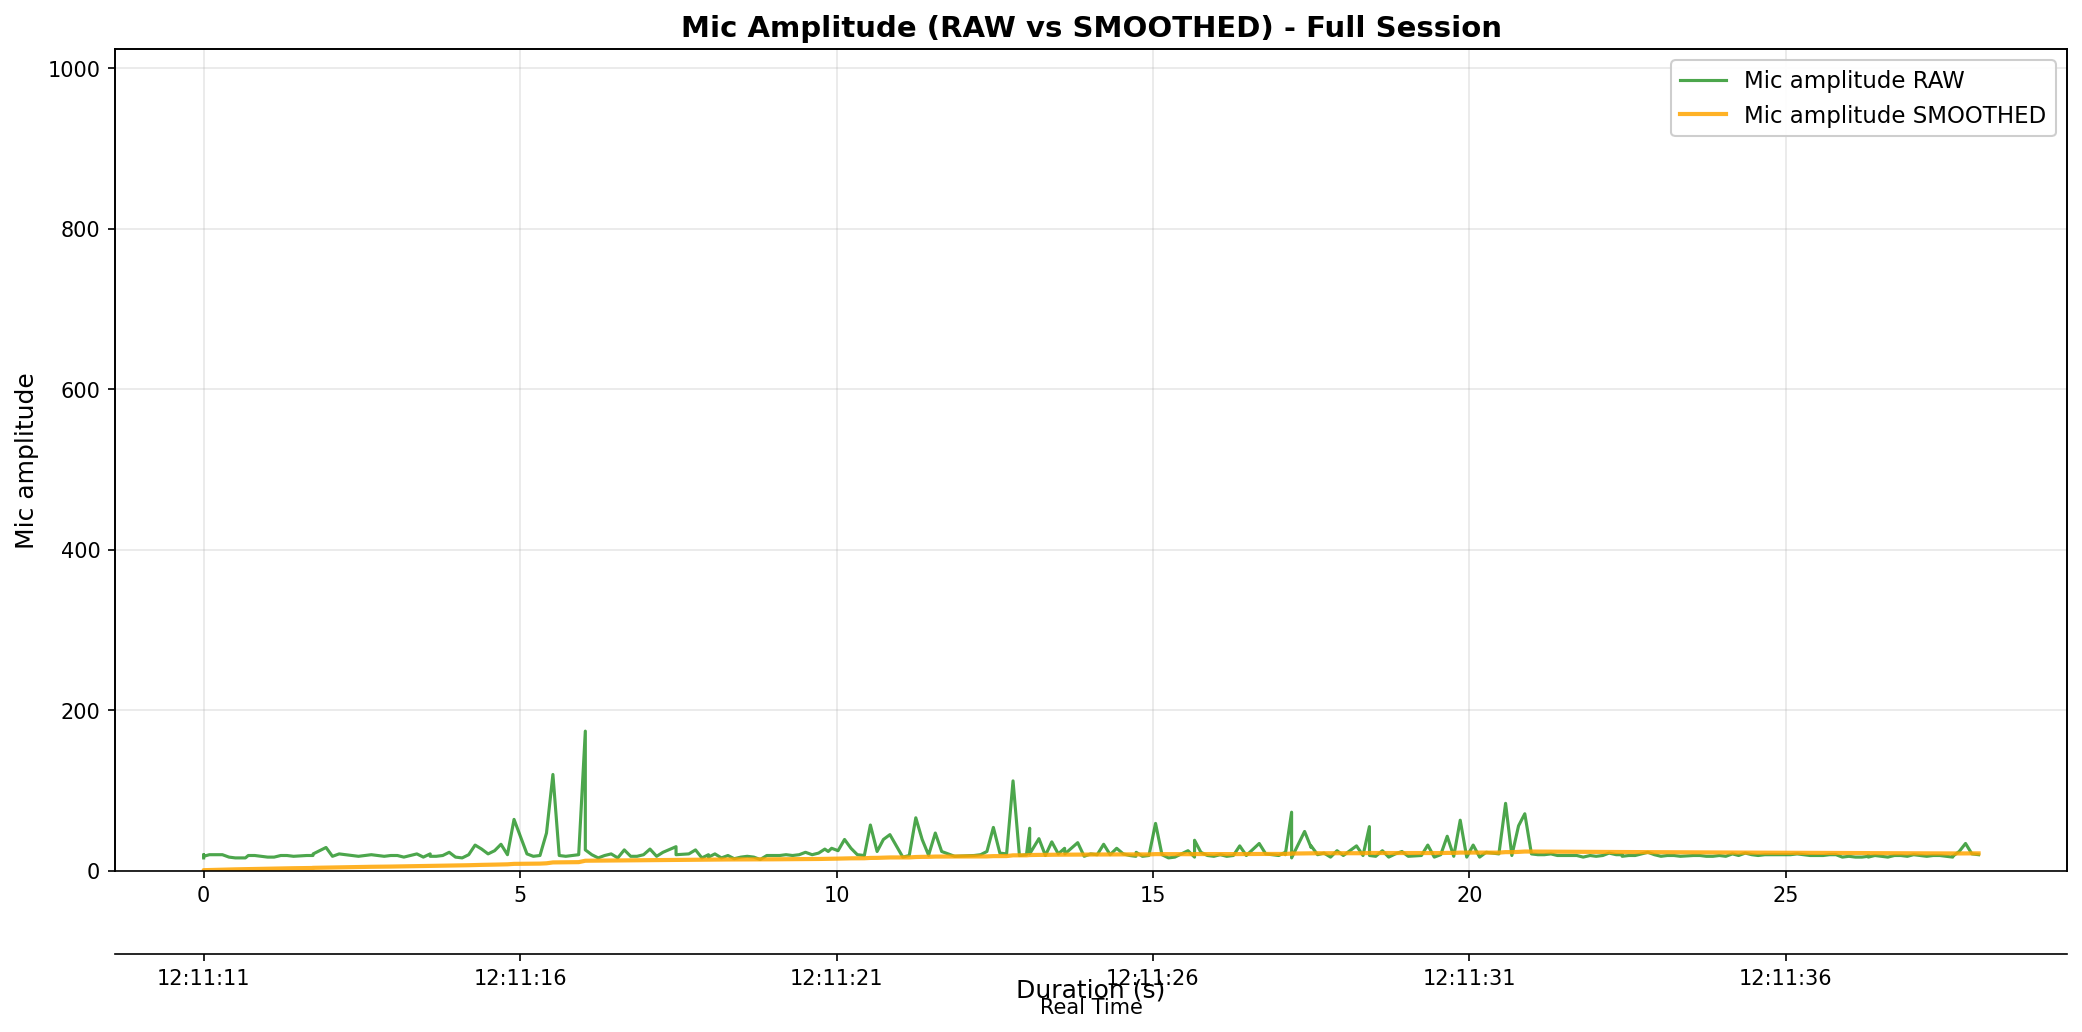

Data behind this chart, as committed beside it:
elapsed_s, unix_ts, arduino_ms, sound_amp, tip_count, last_tip_dt_ms, reed_state, bucket_rate_mm_hr, mic_db_unfiltered, mic_db_filtered
0.0006917, 1771474271, 11500, 16, 0, 0, 1, 0.0, 24.08, 0.2408
0.0006917, 1771474271, 11600, 20, 0, 0, 1, 0.0, 26.02, 0.4986
0.0006917, 1771474271, 11700, 18, 0, 0, 1, 0.0, 25.11, 0.7447
0.0006917, 1771474271, 11800, 18, 0, 0, 1, 0.0, 25.11, 0.9883
0.09144, 1771474271, 11900, 20, 0, 0, 1, 0.0, 26.02, 1.239
0.1932, 1771474271, 12000, 20, 0, 0, 1, 0.0, 26.02, 1.486
0.2963, 1771474271, 12100, 20, 0, 0, 1, 0.0, 26.02, 1.732
0.3974, 1771474272, 12200, 17, 0, 0, 1, 0.0, 24.61, 1.961
0.4008, 1771474272, 12300, 17, 0, 0, 1, 0.0, 24.61, 2.187
0.5007, 1771474272, 12400, 16, 0, 0, 1, 0.0, 24.08, 2.406
0.6605, 1771474272, 12500, 16, 0, 0, 1, 0.0, 24.08, 2.623
0.7056, 1771474272, 12600, 19, 0, 0, 1, 0.0, 25.58, 2.852
0.8085, 1771474272, 12700, 19, 0, 0, 1, 0.0, 25.58, 3.08
0.911, 1771474272, 12800, 18, 0, 0, 1, 0.0, 25.11, 3.3
1.01, 1771474272, 12900, 17, 0, 0, 1, 0.0, 24.61, 3.513
1.114, 1771474272, 13000, 17, 0, 0, 1, 0.0, 24.61, 3.724
1.219, 1771474272, 13100, 19, 0, 0, 1, 0.0, 25.58, 3.942
1.317, 1771474273, 13200, 19, 0, 0, 1, 0.0, 25.58, 4.159
1.421, 1771474273, 13300, 18, 0, 0, 1, 0.0, 25.11, 4.368
1.628, 1771474273, 13400, 19, 0, 0, 1, 0.0, 25.58, 4.58
1.728, 1771474273, 13500, 19, 0, 0, 1, 0.0, 25.58, 4.79
1.731, 1771474273, 13600, 21, 0, 0, 1, 0.0, 26.44, 5.007
1.934, 1771474273, 13700, 29, 0, 0, 1, 0.0, 29.25, 5.249
2.036, 1771474273, 13800, 18, 0, 0, 1, 0.0, 25.11, 5.448
2.142, 1771474273, 13900, 21, 0, 0, 1, 0.0, 26.44, 5.658
2.242, 1771474273, 14000, 20, 0, 0, 1, 0.0, 26.02, 5.861
2.344, 1771474274, 14100, 19, 0, 0, 1, 0.0, 25.58, 6.058
2.447, 1771474274, 14200, 18, 0, 0, 1, 0.0, 25.11, 6.249
2.547, 1771474274, 14300, 19, 0, 0, 1, 0.0, 25.58, 6.442
2.649, 1771474274, 14400, 20, 0, 0, 1, 0.0, 26.02, 6.638
2.853, 1771474274, 14600, 18, 0, 0, 1, 0.0, 25.11, 6.823
2.957, 1771474274, 14700, 19, 0, 0, 1, 0.0, 25.58, 7.01
3.061, 1771474274, 14800, 19, 0, 0, 1, 0.0, 25.58, 7.196
3.164, 1771474274, 14900, 17, 0, 0, 1, 0.0, 24.61, 7.37
3.266, 1771474274, 15000, 19, 0, 0, 1, 0.0, 25.58, 7.552
3.37, 1771474275, 15100, 21, 0, 0, 1, 0.0, 26.44, 7.741
3.472, 1771474275, 15200, 17, 0, 0, 1, 0.0, 24.61, 7.91
3.58, 1771474275, 15300, 21, 0, 0, 1, 0.0, 26.44, 8.095
3.58, 1771474275, 15400, 18, 0, 0, 1, 0.0, 25.11, 8.265
3.675, 1771474275, 15500, 18, 0, 0, 1, 0.0, 25.11, 8.433
3.778, 1771474275, 15600, 19, 0, 0, 1, 0.0, 25.58, 8.605
3.881, 1771474275, 15700, 23, 0, 0, 1, 0.0, 27.23, 8.791
3.98, 1771474275, 15800, 17, 0, 0, 1, 0.0, 24.61, 8.949
4.085, 1771474275, 15900, 16, 0, 0, 1, 0.0, 24.08, 9.101
4.189, 1771474275, 16000, 20, 0, 0, 1, 0.0, 26.02, 9.27
4.29, 1771474275, 16100, 32, 0, 0, 1, 0.0, 30.1, 9.478
4.393, 1771474276, 16200, 27, 0, 0, 1, 0.0, 28.63, 9.67
4.495, 1771474276, 16300, 21, 0, 0, 1, 0.0, 26.44, 9.837
4.598, 1771474276, 16400, 25, 0, 0, 1, 0.0, 27.96, 10.02
4.699, 1771474276, 16500, 33, 0, 0, 1, 0.0, 30.37, 10.22
4.801, 1771474276, 16600, 20, 0, 0, 1, 0.0, 26.02, 10.38
4.905, 1771474276, 16700, 64, 0, 0, 1, 0.0, 36.12, 10.64
5.109, 1771474276, 16900, 21, 0, 0, 1, 0.0, 26.44, 10.8
5.209, 1771474276, 17000, 18, 0, 0, 1, 0.0, 25.11, 10.94
5.315, 1771474276, 17100, 19, 0, 0, 1, 0.0, 25.58, 11.09
5.418, 1771474277, 17200, 47, 0, 0, 1, 0.0, 33.44, 11.31
5.519, 1771474277, 17300, 120, 0, 0, 1, 0.0, 41.58, 11.61
5.619, 1771474277, 17400, 19, 0, 0, 1, 0.0, 25.58, 11.75
5.723, 1771474277, 17500, 18, 0, 0, 1, 0.0, 25.11, 11.88
5.825, 1771474277, 17600, 19, 0, 0, 1, 0.0, 25.58, 12.02
... 220 more rows
